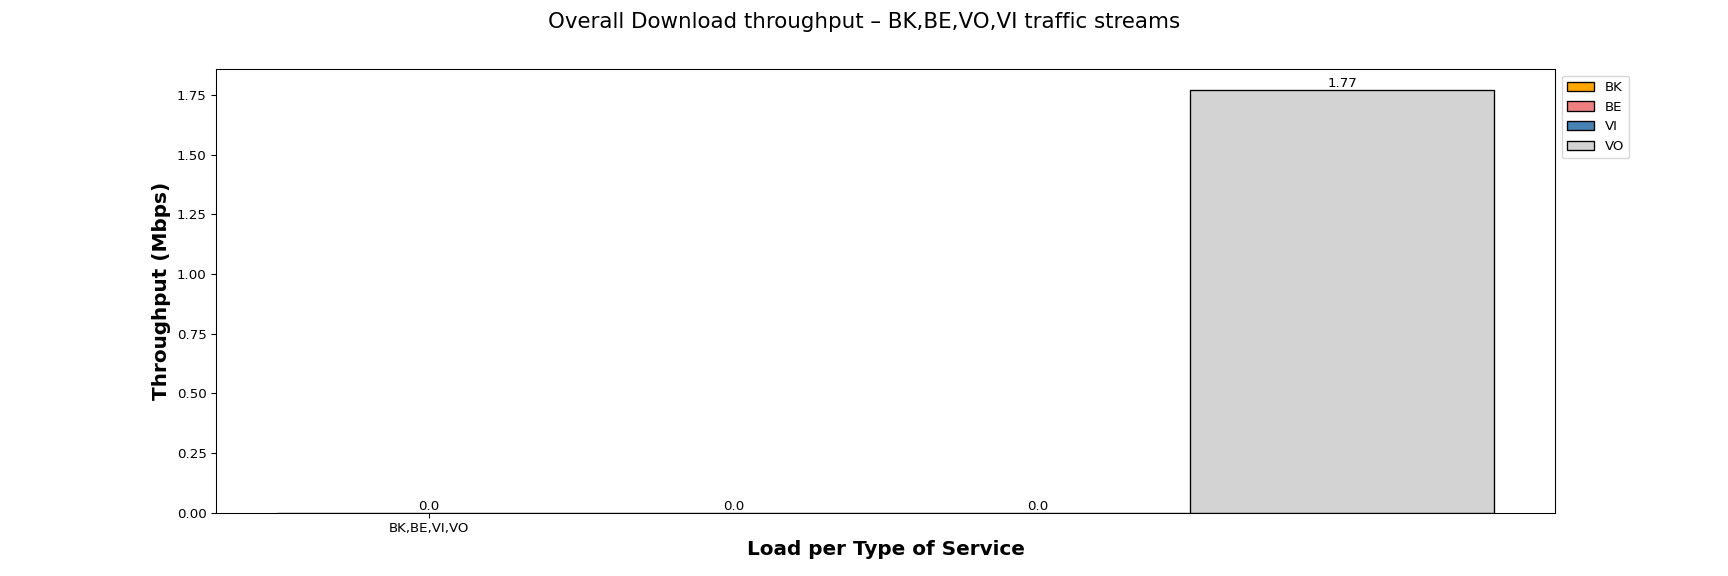

Values plotted in this chart, from the file beside it:
Load per Type of Service, BK, BE, VI, VO
BK,BE,VI,VO, 0.00, 0.00, 0.00, 1.77
